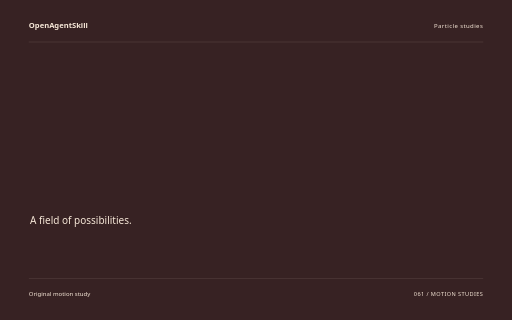
t = 0.00 s
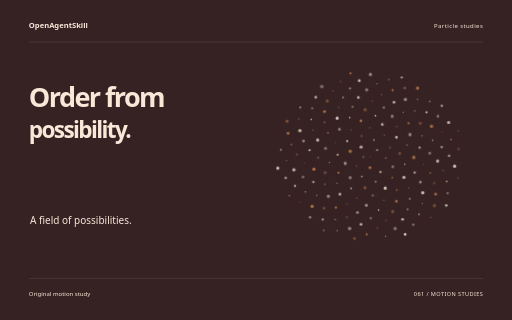
t = 1.60 s
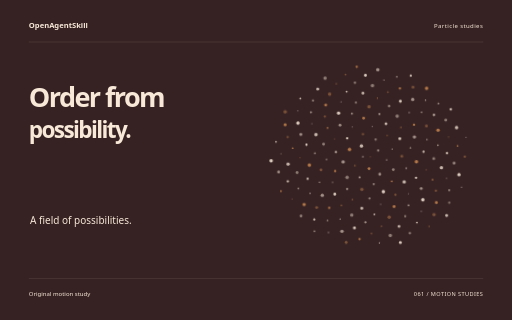
t = 3.26 s
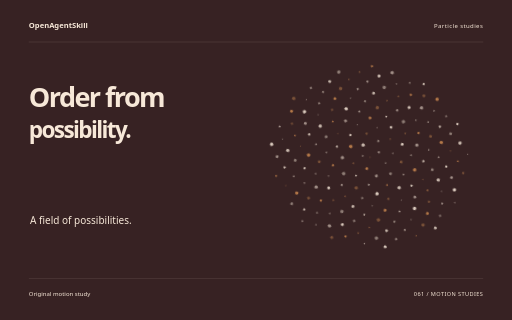
t = 4.88 s
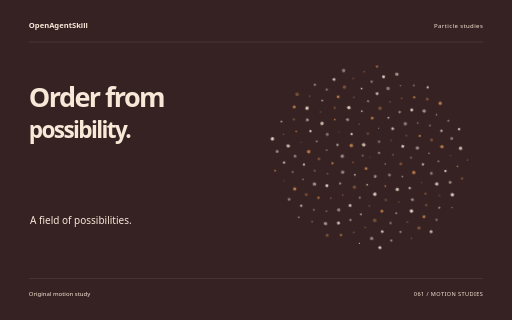
t = 5.32 s
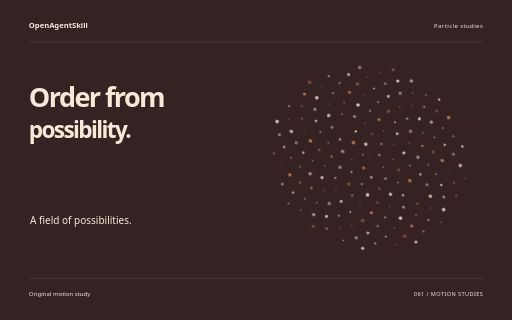
t = 8.18 s

The animated SVG that drew these frames (rendered in a browser with its animation timeline set to each time). Animation: 10 CSS @keyframes rules; one cycle of 8.18 s.

<svg xmlns="http://www.w3.org/2000/svg" width="1280" height="800" viewBox="0 0 1280 800" role="img" aria-labelledby="title"><title id="title">Order from possibility. — original Particle studies sample</title><style>text{font-family:system-ui,sans-serif}g{transform-box:fill-box;transform-origin:center}.rise{animation:rise 8s cubic-bezier(.2,.7,.2,1) 1 both}.float{animation:float 8s ease-in-out 1 both}.spin{animation:spin 8s ease-in-out 1 both}.turn{animation:turn 8s cubic-bezier(.2,.7,.2,1) 1 both}.orbit{animation:orbit 8s ease-in-out 1 both}.grow{transform-origin:center bottom;animation:grow 8s ease 1 both}.draw{animation:draw 8s ease 1 both}.bounce{animation:bounce 8s ease-in-out 1 both}.nod{animation:nod 8s ease-in-out 1 both}.wave{animation:wave 8s ease-in-out 1 both}@keyframes rise{0%{opacity:0;transform:translateY(38px)}13%,87%{opacity:1;transform:translateY(0)}100%{opacity:1;transform:translateY(0)}}@keyframes float{0%{opacity:0;transform:translateY(30px)}5%{opacity:1;transform:translateY(0)}55%{transform:translateY(-18px)}100%{opacity:1;transform:translateY(0)}}@keyframes spin{0%{transform:rotate(-24deg) scale(.8);opacity:0}16%{opacity:1}100%{transform:rotate(80deg) scale(1);opacity:1}}@keyframes turn{0%{transform:rotate(-95deg) scale(.2);opacity:0}23%{transform:rotate(10deg) scale(1.05);opacity:1}45%{transform:rotate(0) scale(1)}75%{transform:rotate(90deg)}100%{transform:rotate(180deg);opacity:1}}@keyframes orbit{0%{opacity:0;transform:scale(.25) rotate(-30deg)}25%{opacity:1;transform:scale(1) rotate(0)}100%{transform:scale(1) rotate(26deg);opacity:1}}@keyframes grow{0%{transform:scaleY(0)}28%,100%{transform:scaleY(1)}}@keyframes draw{0%{stroke-dashoffset:1600}55%,100%{stroke-dashoffset:0}}@keyframes bounce{0%,30%,100%{transform:translateY(0)}42%{transform:translateY(10px) scaleY(.96)}57%{transform:translateY(-42px)}73%{transform:translateY(0)}}@keyframes nod{0%,35%,100%{transform:rotate(0)}48%{transform:rotate(-10deg)}65%{transform:rotate(6deg)}}@keyframes wave{0%{transform:scaleY(.12);opacity:0}16%{opacity:1;transform:scaleY(.7)}32%{transform:scaleY(1)}48%{transform:scaleY(.3)}64%{transform:scaleY(.9)}80%{transform:scaleY(.4)}100%{transform:scaleY(.75);opacity:1}}@media(prefers-reduced-motion:reduce){*{animation:none!important}}</style><rect width="1280" height="800" fill="#372223"/><text x="72" y="70" font-size="19.00" fill="#F7E8D8" font-weight="600">OpenAgentSkill</text><text x="1208" y="70" font-size="15.00" fill="#F7E8D8" text-anchor="end" letter-spacing="1">Particle studies</text><path d="M72 105L1208 105" fill="none" stroke="#F7E8D8" stroke-opacity=".24" /><g class="rise" style="animation-delay:0s"><text x="72" y="268" font-size="67.69" fill="#F7E8D8" font-weight="600" letter-spacing="-4">Order from</text></g><g class="rise" style="animation-delay:0.18s"><text x="72" y="346.11" font-size="56.41" fill="#F7E8D8" font-weight="600" letter-spacing="-4">possibility.</text></g><text x="75" y="561" font-size="25.00" fill="#F7E8D8" >A field of possibilities.</text><g class="orbit" style="animation-delay:0s"><g><circle cx="926.00" cy="392.00" r="1.4285714285714286" fill="#F4A55B" opacity="0.35"/><circle cx="907.45" cy="392.42" r="2.142857142857143" fill="#F7E8D8" opacity="0.44999999999999996"/><circle cx="944.91" cy="375.25" r="2.857142857142857" fill="#F7E8D8" opacity="0.55"/><circle cx="923.99" cy="421.52" r="3.5714285714285716" fill="#F4A55B" opacity="0.6499999999999999"/><circle cx="902.69" cy="365.42" r="4.285714285714286" fill="#F7E8D8" opacity="0.75"/><circle cx="967.03" cy="397.72" r="1.4285714285714286" fill="#F7E8D8" opacity="0.85"/><circle cx="888.26" cy="415.32" r="2.142857142857143" fill="#F4A55B" opacity="0.35"/><circle cx="937.57" cy="348.10" r="2.857142857142857" fill="#F7E8D8" opacity="0.44999999999999996"/><circle cx="951.34" cy="434.29" r="3.5714285714285716" fill="#F7E8D8" opacity="0.55"/><circle cx="873.24" cy="375.63" r="4.285714285714286" fill="#F4A55B" opacity="0.6499999999999999"/><circle cx="979.68" cy="370.17" r="1.4285714285714286" fill="#F7E8D8" opacity="0.75"/><circle cx="901.30" cy="443.87" r="2.142857142857143" fill="#F7E8D8" opacity="0.85"/><circle cx="905.24" cy="336.02" r="2.857142857142857" fill="#F4A55B" opacity="0.35"/><circle cx="984.71" cy="421.54" r="3.5714285714285716" fill="#F7E8D8" opacity="0.44999999999999996"/><circle cx="858.57" cy="407.26" r="4.285714285714286" fill="#F7E8D8" opacity="0.55"/><circle cx="965.87" cy="336.97" r="1.4285714285714286" fill="#F4A55B" opacity="0.6499999999999999"/><circle cx="937.36" cy="459.49" r="2.142857142857143" fill="#F7E8D8" opacity="0.75"/><circle cx="866.28" cy="347.98" r="2.857142857142857" fill="#F7E8D8" opacity="0.85"/><circle cx="1004.57" cy="387.21" r="3.5714285714285716" fill="#F4A55B" opacity="0.35"/><circle cx="870.09" cy="445.79" r="4.285714285714286" fill="#F7E8D8" opacity="0.44999999999999996"/><circle cx="927.78" cy="315.66" r="1.4285714285714286" fill="#F7E8D8" opacity="0.55"/><circle cx="982.10" cy="450.81" r="2.142857142857143" fill="#F4A55B" opacity="0.6499999999999999"/><circle cx="839.46" cy="383.29" r="2.857142857142857" fill="#F7E8D8" opacity="0.75"/><circle cx="997.78" cy="343.58" r="3.5714285714285716" fill="#F7E8D8" opacity="0.85"/><circle cx="908.25" cy="474.04" r="4.285714285714286" fill="#F4A55B" opacity="0.35"/><circle cx="877.88" cy="319.00" r="1.4285714285714286" fill="#F7E8D8" opacity="0.44999999999999996"/><circle cx="1016.84" cy="416.40" r="2.142857142857143" fill="#F7E8D8" opacity="0.55"/><circle cx="839.49" cy="431.20" r="2.857142857142857" fill="#F4A55B" opacity="0.6499999999999999"/><circle cx="961.65" cy="307.81" r="3.5714285714285716" fill="#F7E8D8" opacity="0.75"/><circle cx="962.15" cy="477.72" r="4.285714285714286" fill="#F7E8D8" opacity="0.85"/><circle cx="834.87" cy="350.56" r="1.4285714285714286" fill="#F4A55B" opacity="0.35"/><circle cx="1025.24" cy="365.49" r="2.142857142857143" fill="#F7E8D8" opacity="0.44999999999999996"/><circle cx="871.43" cy="474.51" r="2.857142857142857" fill="#F7E8D8" opacity="0.55"/><circle cx="905.34" cy="295.77" r="3.5714285714285716" fill="#F4A55B" opacity="0.6499999999999999"/><circle cx="1013.18" cy="450.99" r="4.285714285714286" fill="#F7E8D8" opacity="0.75"/><circle cx="816.83" cy="402.84" r="1.4285714285714286" fill="#F7E8D8" opacity="0.85"/><circle cx="999.57" cy="315.09" r="2.142857142857143" fill="#F4A55B" opacity="0.35"/><circle cx="928.25" cy="495.84" r="2.857142857142857" fill="#F7E8D8" opacity="0.44999999999999996"/><circle cx="847.05" cy="315.82" r="3.5714285714285716" fill="#F7E8D8" opacity="0.55"/><circle cx="1041.64" cy="399.20" r="4.285714285714286" fill="#F4A55B" opacity="0.6499999999999999"/><circle cx="834.29" cy="459.40" r="1.4285714285714286" fill="#F7E8D8" opacity="0.75"/><circle cx="944.36" cy="283.98" r="2.142857142857143" fill="#F7E8D8" opacity="0.85"/><circle cx="992.57" cy="484.16" r="2.857142857142857" fill="#F4A55B" opacity="0.35"/><circle cx="807.86" cy="365.10" r="3.5714285714285716" fill="#F7E8D8" opacity="0.44999999999999996"/><circle cx="1034.10" cy="337.80" r="4.285714285714286" fill="#F7E8D8" opacity="0.55"/><circle cx="885.63" cy="500.35" r="1.4285714285714286" fill="#F4A55B" opacity="0.6499999999999999"/><circle cx="875.66" cy="285.86" r="2.142857142857143" fill="#F7E8D8" opacity="0.75"/><circle cx="1042.30" cy="439.49" r="2.857142857142857" fill="#F7E8D8" opacity="0.85"/><circle cx="804.10" cy="429.65" r="3.5714285714285716" fill="#F4A55B" opacity="0.35"/><circle cx="988.89" cy="287.41" r="4.285714285714286" fill="#F7E8D8" opacity="0.44999999999999996"/><circle cx="956.73" cy="509.38" r="1.4285714285714286" fill="#F7E8D8" opacity="0.55"/><circle cx="816.07" cy="323.87" r="2.142857142857143" fill="#F4A55B" opacity="0.6499999999999999"/><circle cx="1058.35" cy="373.74" r="2.857142857142857" fill="#F7E8D8" opacity="0.75"/><circle cx="841.00" cy="488.63" r="3.5714285714285716" fill="#F7E8D8" opacity="0.85"/><circle cx="917.65" cy="266.76" r="4.285714285714286" fill="#F4A55B" opacity="0.35"/><circle cx="1025.02" cy="479.96" r="1.4285714285714286" fill="#F7E8D8" opacity="0.44999999999999996"/><circle cx="787.16" cy="388.65" r="2.142857142857143" fill="#F7E8D8" opacity="0.55"/><circle cx="1031.77" cy="307.45" r="2.857142857142857" fill="#F4A55B" opacity="0.6499999999999999"/><circle cx="909.95" cy="521.20" r="3.5714285714285716" fill="#F7E8D8" opacity="0.75"/><circle cx="842.26" cy="285.86" r="4.285714285714286" fill="#F7E8D8" opacity="0.85"/><circle cx="1066.86" cy="418.45" r="1.4285714285714286" fill="#F4A55B" opacity="0.35"/><circle cx="801.69" cy="460.60" r="2.142857142857143" fill="#F7E8D8" opacity="0.44999999999999996"/><circle cx="967.63" cy="263.12" r="2.857142857142857" fill="#F7E8D8" opacity="0.55"/><circle cx="990.44" cy="513.87" r="3.5714285714285716" fill="#F4A55B" opacity="0.6499999999999999"/><circle cx="787.92" cy="341.79" r="4.285714285714286" fill="#F7E8D8" opacity="0.75"/><circle cx="1065.76" cy="342.83" r="1.4285714285714286" fill="#F7E8D8" opacity="0.85"/><circle cx="858.53" cy="516.05" r="2.142857142857143" fill="#F4A55B" opacity="0.35"/><circle cx="884.36" cy="257.59" r="2.857142857142857" fill="#F7E8D8" opacity="0.44999999999999996"/><circle cx="1056.36" cy="465.77" r="3.5714285714285716" fill="#F7E8D8" opacity="0.55"/><circle cx="774.61" cy="418.81" r="4.285714285714286" fill="#F4A55B" opacity="0.6499999999999999"/><circle cx="1018.61" cy="277.33" r="1.4285714285714286" fill="#F7E8D8" opacity="0.75"/><circle cx="942.02" cy="535.12" r="2.142857142857143" fill="#F7E8D8" opacity="0.85"/><circle cx="808.29" cy="295.75" r="2.857142857142857" fill="#F4A55B" opacity="0.35"/><circle cx="1084.55" cy="389.80" r="3.5714285714285716" fill="#F7E8D8" opacity="0.44999999999999996"/><circle cx="809.92" cy="492.84" r="4.285714285714286" fill="#F7E8D8" opacity="0.55"/><circle cx="937.64" cy="244.52" r="1.4285714285714286" fill="#F4A55B" opacity="0.6499999999999999"/><circle cx="1026.37" cy="508.75" r="2.142857142857143" fill="#F7E8D8" opacity="0.75"/><circle cx="765.22" cy="368.13" r="2.857142857142857" fill="#F7E8D8" opacity="0.85"/><circle cx="1062.96" cy="309.15" r="3.5714285714285716" fill="#F4A55B" opacity="0.35"/><circle cx="885.58" cy="539.14" r="4.285714285714286" fill="#F7E8D8" opacity="0.44999999999999996"/><circle cx="847.28" cy="257.55" r="1.4285714285714286" fill="#F7E8D8" opacity="0.55"/><circle cx="1083.74" cy="442.53" r="2.142857142857143" fill="#F4A55B" opacity="0.6499999999999999"/><circle cx="771.64" cy="453.14" r="2.857142857142857" fill="#F7E8D8" opacity="0.75"/><circle cx="995.35" cy="250.13" r="3.5714285714285716" fill="#F7E8D8" opacity="0.85"/><circle cx="979.35" cy="540.60" r="4.285714285714286" fill="#F4A55B" opacity="0.35"/><circle cx="776.68" cy="315.13" r="1.4285714285714286" fill="#F7E8D8" opacity="0.44999999999999996"/><circle cx="1093.52" cy="355.67" r="2.142857142857143" fill="#F7E8D8" opacity="0.55"/><circle cx="828.59" cy="523.65" r="2.857142857142857" fill="#F4A55B" opacity="0.6499999999999999"/><circle cx="901.03" cy="233.48" r="3.5714285714285716" fill="#F7E8D8" opacity="0.75"/><circle cx="1061.57" cy="493.94" r="4.285714285714286" fill="#F7E8D8" opacity="0.85"/><circle cx="750.21" cy="401.13" r="1.4285714285714286" fill="#F4A55B" opacity="0.35"/><circle cx="1049.60" cy="275.38" r="2.142857142857143" fill="#F7E8D8" opacity="0.44999999999999996"/><circle cx="920.46" cy="555.69" r="2.857142857142857" fill="#F7E8D8" opacity="0.55"/><circle cx="809.27" cy="267.18" r="3.5714285714285716" fill="#F4A55B" opacity="0.6499999999999999"/><circle cx="1104.67" cy="411.60" r="4.285714285714286" fill="#F7E8D8" opacity="0.75"/><circle cx="779.09" cy="489.10" r="1.4285714285714286" fill="#F7E8D8" opacity="0.85"/><circle cx="963.23" cy="228.25" r="2.142857142857143" fill="#F4A55B" opacity="0.35"/><circle cx="1019.26" cy="536.63" r="2.857142857142857" fill="#F7E8D8" opacity="0.44999999999999996"/><circle cx="750.14" cy="343.06" r="3.5714285714285716" fill="#F7E8D8" opacity="0.55"/><circle cx="1092.45" cy="318.43" r="4.285714285714286" fill="#F4A55B" opacity="0.6499999999999999"/><circle cx="856.94" cy="550.48" r="1.4285714285714286" fill="#F7E8D8" opacity="0.75"/><circle cx="860.23" cy="231.42" r="2.142857142857143" fill="#F7E8D8" opacity="0.85"/><circle cx="1093.22" cy="469.92" r="2.857142857142857" fill="#F4A55B" opacity="0.35"/><circle cx="744.61" cy="438.69" r="3.5714285714285716" fill="#F7E8D8" opacity="0.44999999999999996"/><circle cx="1025.95" cy="244.13" r="4.285714285714286" fill="#F7E8D8" opacity="0.55"/><circle cx="961.03" cy="563.97" r="1.4285714285714286" fill="#F4A55B" opacity="0.6499999999999999"/><circle cx="773.18" cy="286.47" r="2.142857142857143" fill="#F7E8D8" opacity="0.75"/><circle cx="1117.06" cy="374.76" r="2.857142857142857" fill="#F7E8D8" opacity="0.85"/><circle cx="797.17" cy="524.06" r="3.5714285714285716" fill="#F4A55B" opacity="0.35"/><circle cx="924.02" cy="213.75" r="4.285714285714286" fill="#F7E8D8" opacity="0.44999999999999996"/><circle cx="1058.94" cy="522.81" r="1.4285714285714286" fill="#F7E8D8" opacity="0.55"/><circle cx="731.05" cy="378.10" r="2.142857142857143" fill="#F4A55B" opacity="0.6499999999999999"/><circle cx="1080.65" cy="280.60" r="2.857142857142857" fill="#F7E8D8" opacity="0.75"/><circle cx="893.62" cy="571.04" r="3.5714285714285716" fill="#F7E8D8" opacity="0.85"/><circle cx="817.94" cy="239.18" r="4.285714285714286" fill="#F4A55B" opacity="0.35"/><circle cx="1118.72" cy="437.73" r="1.4285714285714286" fill="#F7E8D8" opacity="0.44999999999999996"/><circle cx="749.56" cy="478.42" r="2.142857142857143" fill="#F7E8D8" opacity="0.55"/><circle cx="992.94" cy="217.88" r="2.857142857142857" fill="#F4A55B" opacity="0.6499999999999999"/><circle cx="1004.82" cy="562.71" r="3.5714285714285716" fill="#F7E8D8" opacity="0.75"/><circle cx="741.76" cy="314.78" r="4.285714285714286" fill="#F7E8D8" opacity="0.85"/><circle cx="1119.36" cy="334.20" r="1.4285714285714286" fill="#F4A55B" opacity="0.35"/><circle cx="825.44" cy="555.46" r="2.142857142857143" fill="#F7E8D8" opacity="0.44999999999999996"/><circle cx="879.94" cy="208.23" r="2.857142857142857" fill="#F7E8D8" opacity="0.55"/><circle cx="1095.58" cy="499.32" r="3.5714285714285716" fill="#F4A55B" opacity="0.6499999999999999"/><circle cx="721.33" cy="418.36" r="4.285714285714286" fill="#F7E8D8" opacity="0.75"/><circle cx="1058.10" cy="244.78" r="1.4285714285714286" fill="#F7E8D8" opacity="0.85"/><circle cx="936.73" cy="583.41" r="2.142857142857143" fill="#F4A55B" opacity="0.35"/><circle cx="776.96" cy="257.00" r="2.857142857142857" fill="#F7E8D8" opacity="0.44999999999999996"/><circle cx="1135.84" cy="398.95" r="3.5714285714285716" fill="#F7E8D8" opacity="0.55"/><circle cx="765.54" cy="517.77" r="4.285714285714286" fill="#F4A55B" opacity="0.6499999999999999"/><circle cx="952.07" cy="198.80" r="1.4285714285714286" fill="#F7E8D8" opacity="0.75"/><circle cx="1049.09" cy="551.27" r="2.142857142857143" fill="#F7E8D8" opacity="0.85"/><circle cx="717.50" cy="350.90" r="2.857142857142857" fill="#F4A55B" opacity="0.35"/><circle cx="1110.61" cy="292.36" r="3.5714285714285716" fill="#F7E8D8" opacity="0.44999999999999996"/><circle cx="862.80" cy="580.91" r="4.285714285714286" fill="#F7E8D8" opacity="0.55"/><circle cx="833.56" cy="212.76" r="1.4285714285714286" fill="#F4A55B" opacity="0.6499999999999999"/><circle cx="1126.50" cy="466.99" r="2.142857142857143" fill="#F7E8D8" opacity="0.75"/><circle cx="722.35" cy="461.56" r="2.857142857142857" fill="#F7E8D8" opacity="0.85"/><circle cx="1025.46" cy="213.50" r="3.5714285714285716" fill="#F4A55B" opacity="0.35"/><circle cx="983.93" cy="586.12" r="4.285714285714286" fill="#F7E8D8" opacity="0.44999999999999996"/><circle cx="740.09" cy="284.48" r="1.4285714285714286" fill="#F7E8D8" opacity="0.55"/><circle cx="1142.80" cy="355.62" r="2.142857142857143" fill="#F4A55B" opacity="0.6499999999999999"/><circle cx="792.38" cy="554.13" r="2.857142857142857" fill="#F7E8D8" opacity="0.75"/><circle cx="905.42" cy="188.70" r="3.5714285714285716" fill="#F7E8D8" opacity="0.85"/><circle cx="1091.02" cy="529.60" r="4.285714285714286" fill="#F4A55B" opacity="0.35"/><circle cx="702.52" cy="393.10" r="1.4285714285714286" fill="#F7E8D8" opacity="0.44999999999999996"/><circle cx="1090.55" cy="251.83" r="2.142857142857143" fill="#F7E8D8" opacity="0.55"/><circle cx="907.52" cy="598.32" r="2.857142857142857" fill="#F4A55B" opacity="0.6499999999999999"/><circle cx="787.67" cy="227.83" r="3.5714285714285716" fill="#F7E8D8" opacity="0.75"/><circle cx="1149.29" cy="427.21" r="4.285714285714286" fill="#F7E8D8" opacity="0.85"/><circle cx="734.86" cy="505.18" r="1.4285714285714286" fill="#F4A55B" opacity="0.35"/><circle cx="984.03" cy="189.09" r="2.142857142857143" fill="#F7E8D8" opacity="0.44999999999999996"/><circle cx="1032.54" cy="578.30" r="2.857142857142857" fill="#F7E8D8" opacity="0.55"/><circle cx="709.95" cy="320.61" r="3.5714285714285716" fill="#F4A55B" opacity="0.6499999999999999"/><circle cx="1138.42" cy="310.11" r="4.285714285714286" fill="#F7E8D8" opacity="0.75"/><circle cx="829.18" cy="585.02" r="1.4285714285714286" fill="#F7E8D8" opacity="0.85"/><circle cx="855.44" cy="188.86" r="2.142857142857143" fill="#F4A55B" opacity="0.35"/><circle cx="1127.82" cy="498.28" r="2.857142857142857" fill="#F7E8D8" opacity="0.44999999999999996"/><circle cx="698.42" cy="439.20" r="3.5714285714285716" fill="#F7E8D8" opacity="0.55"/><circle cx="1059.57" cy="215.21" r="4.285714285714286" fill="#F4A55B" opacity="0.6499999999999999"/><circle cx="957.41" cy="606.04" r="1.4285714285714286" fill="#F7E8D8" opacity="0.75"/><circle cx="745.12" cy="253.27" r="2.142857142857143" fill="#F7E8D8" opacity="0.85"/><circle cx="1161.96" cy="381.86" r="2.857142857142857" fill="#F4A55B" opacity="0.35"/><circle cx="758.94" cy="546.59" r="3.5714285714285716" fill="#F7E8D8" opacity="0.44999999999999996"/><circle cx="935.71" cy="173.52" r="4.285714285714286" fill="#F7E8D8" opacity="0.55"/><circle cx="1079.72" cy="559.64" r="1.4285714285714286" fill="#F4A55B" opacity="0.6499999999999999"/><circle cx="688.85" cy="363.83" r="2.142857142857143" fill="#F7E8D8" opacity="0.75"/><circle cx="1122.14" cy="265.01" r="2.857142857142857" fill="#F7E8D8" opacity="0.85"/><circle cx="874.46" cy="608.17" r="3.5714285714285716" fill="#F4A55B" opacity="0.35"/><circle cx="804.93" cy="200.00" r="4.285714285714286" fill="#F7E8D8" opacity="0.44999999999999996"/><circle cx="1156.93" cy="458.53" r="1.4285714285714286" fill="#F7E8D8" opacity="0.55"/><circle cx="706.23" cy="486.73" r="2.142857142857143" fill="#F4A55B" opacity="0.6499999999999999"/><circle cx="1018.77" cy="184.97" r="2.857142857142857" fill="#F7E8D8" opacity="0.75"/><circle cx="1009.85" cy="602.92" r="3.5714285714285716" fill="#F7E8D8" opacity="0.85"/><circle cx="708.69" cy="288.28" r="4.285714285714286" fill="#F4A55B" opacity="0.35"/><circle cx="1163.07" cy="333.26" r="1.4285714285714286" fill="#F7E8D8" opacity="0.44999999999999996"/><circle cx="793.94" cy="583.18" r="2.142857142857143" fill="#F7E8D8" opacity="0.55"/><circle cx="882.88" cy="168.33" r="2.857142857142857" fill="#F4A55B" opacity="0.6499999999999999"/><circle cx="1122.58" cy="530.52" r="3.5714285714285716" fill="#F7E8D8" opacity="0.75"/><circle cx="678.65" cy="412.08" r="4.285714285714286" fill="#F7E8D8" opacity="0.85"/></g></g><path d="M72 696L1208 696" fill="none" stroke="#F7E8D8" stroke-opacity=".24" /><text x="72" y="739" font-size="15.00" fill="#F7E8D8" >Original motion study</text><text x="1208" y="739" font-size="14.00" fill="#F7E8D8" text-anchor="end" letter-spacing="1">061 / MOTION STUDIES</text></svg>
